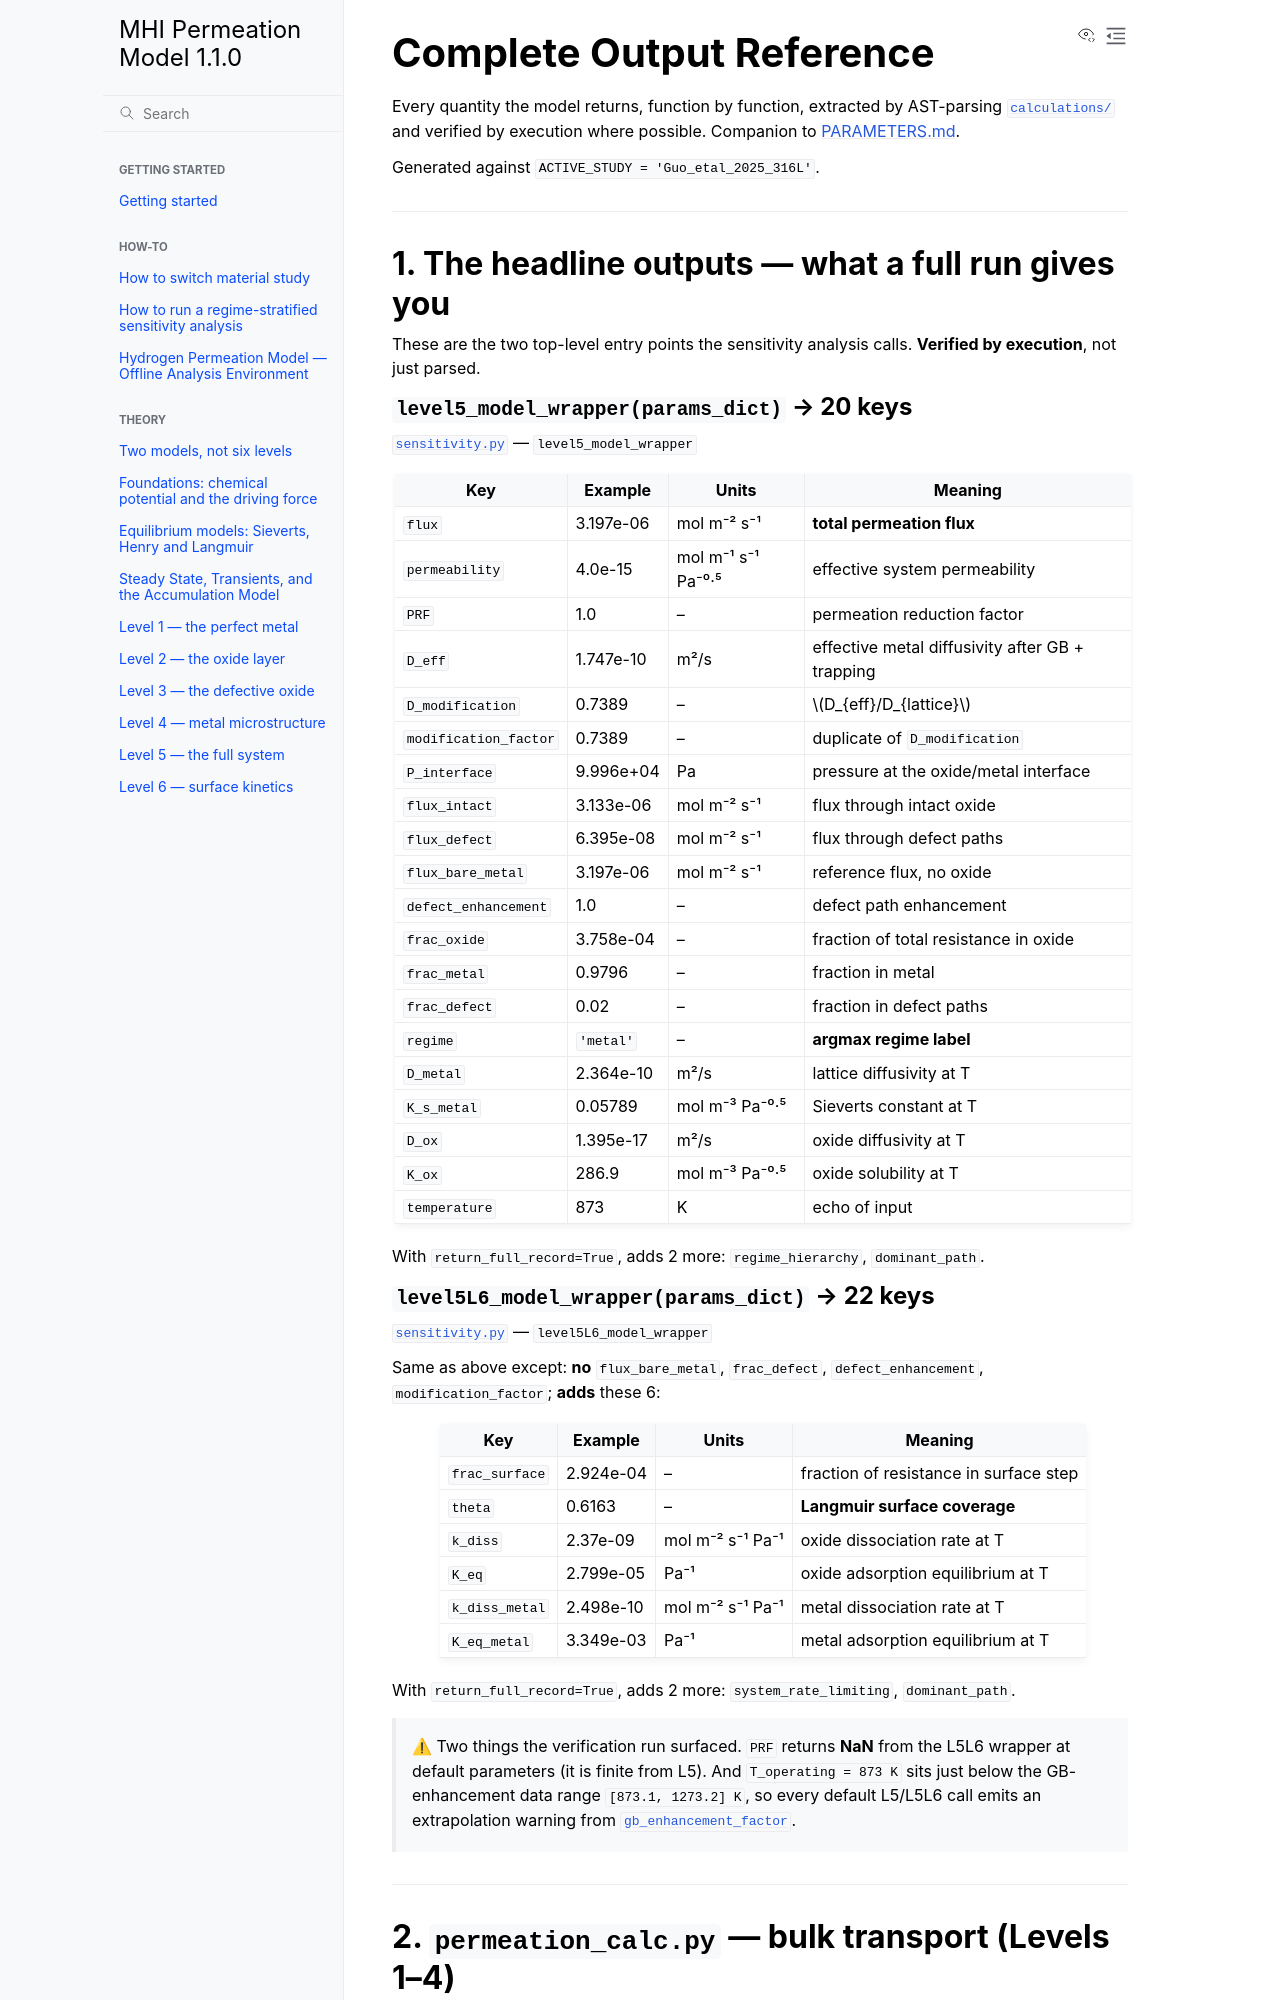

repository: Azeezakinyemi999/MHI_permeation · page: OUTPUTS.html · generator: sphinx

# Complete Output Reference

Every quantity the model returns, function by function, extracted by AST-parsing [`calculations/`](https://github.com/Azeezakinyemi999/MHI_permeation/tree/main/calculations/) and verified by execution where possible. Companion to [PARAMETERS.md](PARAMETERS.md).

Generated against `ACTIVE_STUDY = 'Guo_etal_2025_316L'`.

---

## 1. The headline outputs — what a full run gives you

These are the two top-level entry points the sensitivity analysis calls. **Verified by execution**, not just parsed.

### `level5_model_wrapper(params_dict)` → 20 keys

[`sensitivity.py`](https://github.com/Azeezakinyemi999/MHI_permeation/blob/main/calculations/sensitivity.py) — `level5_model_wrapper`

| Key | Example | Units | Meaning |
|---|---|---|---|
| `flux` | 3.197e-06 | mol m⁻² s⁻¹ | **total permeation flux** |
| `permeability` | 4.0e-15 | mol m⁻¹ s⁻¹ Pa⁻⁰·⁵ | effective system permeability |
| `PRF` | 1.0 | – | permeation reduction factor |
| `D_eff` | 1.747e-10 | m²/s | effective metal diffusivity after GB + trapping |
| `D_modification` | 0.7389 | – | $D_{eff}/D_{lattice}$ |
| `modification_factor` | 0.7389 | – | duplicate of `D_modification` |
| `P_interface` | 9.996e+04 | Pa | pressure at the oxide/metal interface |
| `flux_intact` | 3.133e-06 | mol m⁻² s⁻¹ | flux through intact oxide |
| `flux_defect` | 6.395e-08 | mol m⁻² s⁻¹ | flux through defect paths |
| `flux_bare_metal` | 3.197e-06 | mol m⁻² s⁻¹ | reference flux, no oxide |
| `defect_enhancement` | 1.0 | – | defect path enhancement |
| `frac_oxide` | 3.758e-04 | – | fraction of total resistance in oxide |
| `frac_metal` | 0.9796 | – | fraction in metal |
| `frac_defect` | 0.02 | – | fraction in defect paths |
| `regime` | `'metal'` | – | **argmax regime label** |
| `D_metal` | 2.364e-10 | m²/s | lattice diffusivity at T |
| `K_s_metal` | 0.05789 | mol m⁻³ Pa⁻⁰·⁵ | Sieverts constant at T |
| `D_ox` | 1.395e-17 | m²/s | oxide diffusivity at T |
| `K_ox` | 286.9 | mol m⁻³ Pa⁻⁰·⁵ | oxide solubility at T |
| `temperature` | 873 | K | echo of input |

With `return_full_record=True`, adds 2 more: `regime_hierarchy`, `dominant_path`.
